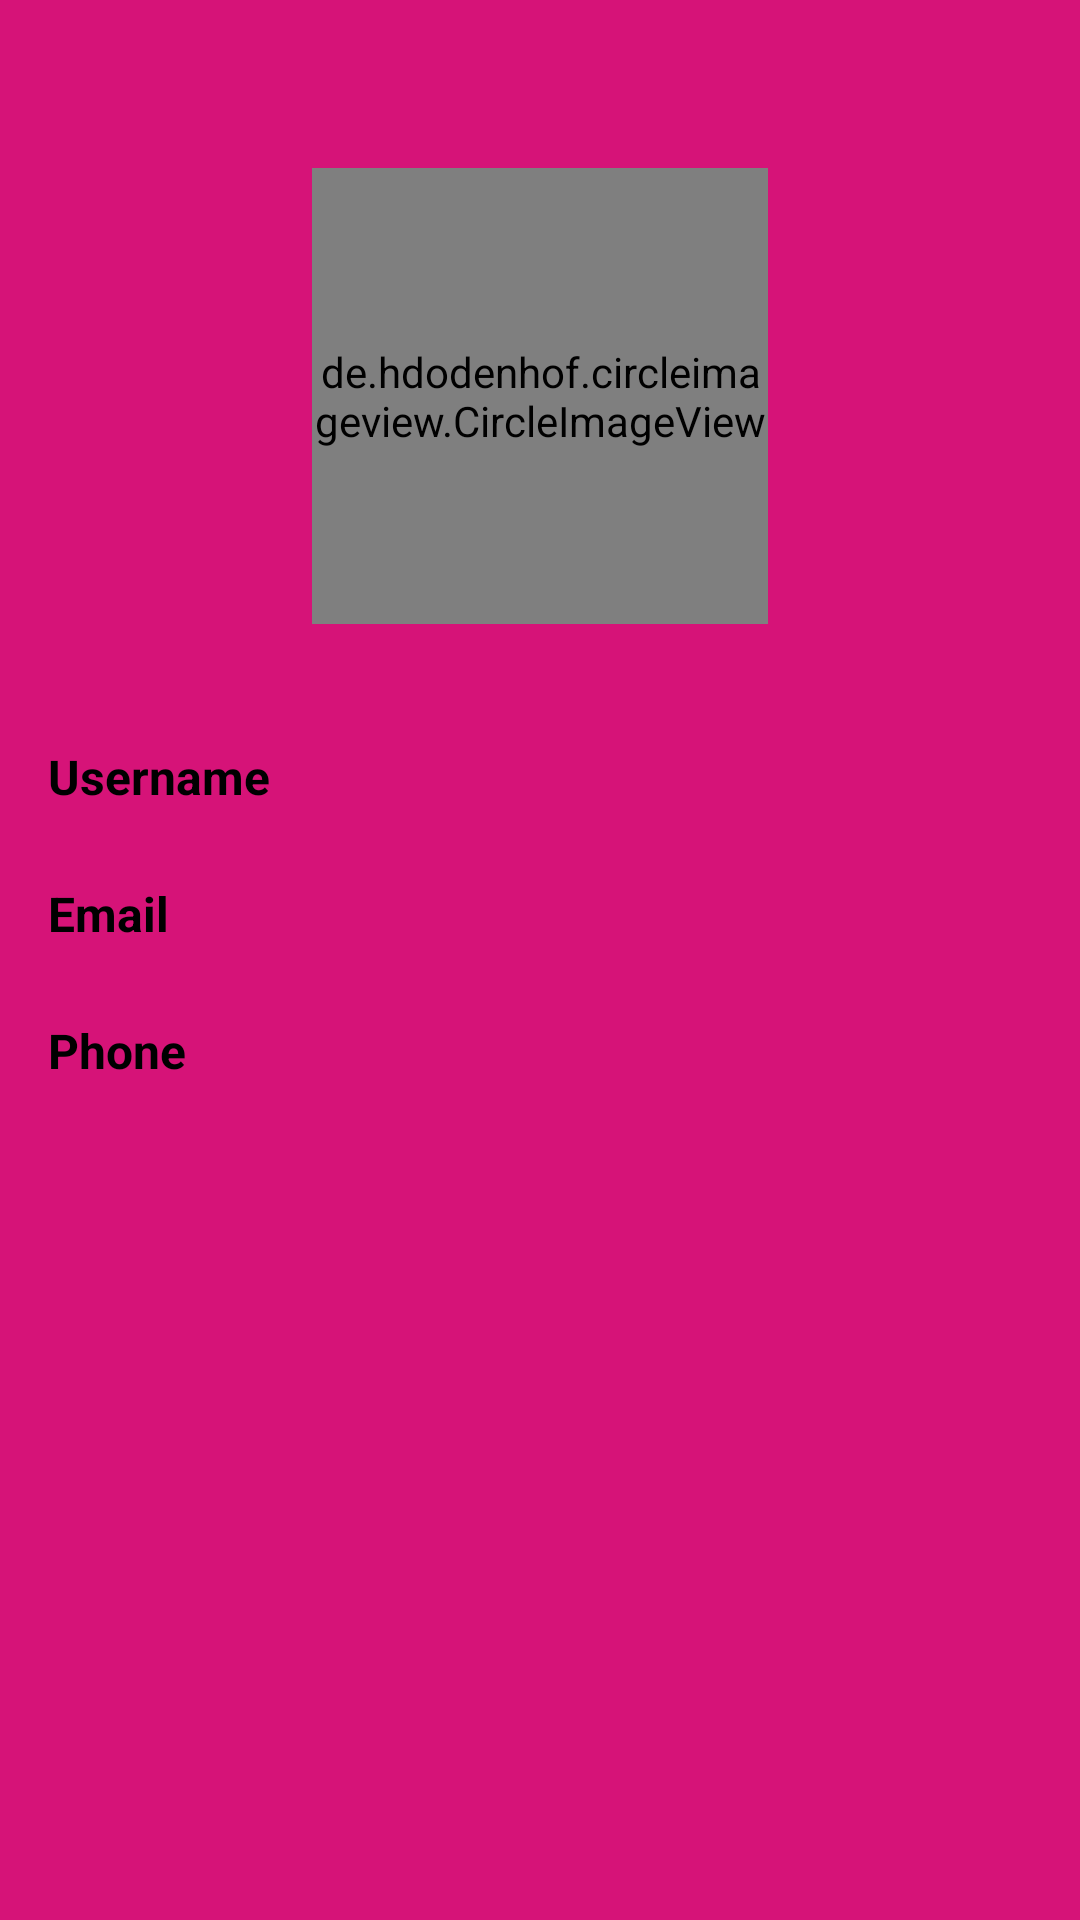

Write the Android layout XML for this screen, with the resource values it uses.
<!-- AndroidManifest.xml: application theme Theme.BulletinBoard -->
<!-- res/layout/activity_profile.xml -->
<?xml version="1.0" encoding="utf-8"?>
<FrameLayout xmlns:android="http://schemas.android.com/apk/res/android"
    xmlns:app="http://schemas.android.com/apk/res-auto"
    xmlns:tools="http://schemas.android.com/tools"
    android:layout_width="match_parent"
    android:layout_height="match_parent"
    tools:context=".presentation.main.ui.activity.ProfileActivity"
    android:background="@color/colorNavHeader">

    <androidx.constraintlayout.widget.ConstraintLayout
        android:layout_width="match_parent"
        android:layout_height="match_parent">

        <de.hdodenhof.circleimageview.CircleImageView
            android:id="@+id/imageProfile"
            android:layout_width="152dp"
            android:layout_height="152dp"
            android:layout_marginTop="56dp"
            android:scaleType="centerCrop"
            android:visibility="visible"
            android:src="@mipmap/ic_launcher_round"
            app:layout_constraintEnd_toEndOf="parent"
            app:layout_constraintStart_toStartOf="parent"
            app:layout_constraintTop_toTopOf="parent"
            tools:ignore="ContentDescription" />

        <androidx.constraintlayout.widget.Guideline
            android:id="@+id/guideline2"
            android:layout_width="wrap_content"
            android:layout_height="wrap_content"
            android:orientation="vertical"
            app:layout_constraintGuide_percent="0.4" />

        <TextView
            android:id="@+id/usernameTextProfile"
            android:layout_width="0dp"
            android:layout_height="wrap_content"
            android:layout_marginStart="8dp"
            android:layout_marginEnd="8dp"
            android:background="@drawable/spinner_background"
            android:padding="8dp"
            android:text="@string/username"
            android:textColor="@color/colorPrimaryDark"
            android:textSize="16sp"
            android:textStyle="bold"
            app:layout_constraintBottom_toBottomOf="@+id/detailsUsernameProfile"
            app:layout_constraintEnd_toStartOf="@+id/guideline2"
            app:layout_constraintStart_toStartOf="parent"
            app:layout_constraintTop_toTopOf="@+id/detailsUsernameProfile" />

        <TextView
            android:id="@+id/detailsUsernameProfile"
            android:layout_width="0dp"
            android:layout_height="wrap_content"
            android:layout_marginStart="8dp"
            android:layout_marginTop="32dp"
            android:layout_marginEnd="8dp"
            android:background="@drawable/spinner_background"
            android:padding="8dp"
            android:textColor="@color/colorPrimaryDark"
            android:textSize="16sp"
            android:textStyle="bold"
            app:layout_constraintEnd_toEndOf="parent"
            app:layout_constraintStart_toEndOf="@+id/guideline2"
            app:layout_constraintTop_toBottomOf="@+id/imageProfile" />

        <TextView
            android:id="@+id/emailTextProfile"
            android:layout_width="0dp"
            android:layout_height="wrap_content"
            android:layout_marginStart="8dp"
            android:layout_marginTop="8dp"
            android:layout_marginEnd="8dp"
            android:background="@drawable/spinner_background"
            android:padding="8dp"
            android:text="@string/email"
            android:textColor="@color/colorPrimaryDark"
            android:textSize="16sp"
            android:textStyle="bold"
            app:layout_constraintBottom_toBottomOf="@+id/detailsEmailProfile"
            app:layout_constraintEnd_toStartOf="@+id/guideline2"
            app:layout_constraintStart_toStartOf="parent"
            app:layout_constraintTop_toBottomOf="@+id/usernameTextProfile" />

        <TextView
            android:id="@+id/detailsEmailProfile"
            android:layout_width="0dp"
            android:layout_height="wrap_content"
            android:layout_marginStart="8dp"
            android:layout_marginTop="8dp"
            android:layout_marginEnd="8dp"
            android:background="@drawable/spinner_background"
            android:padding="8dp"
            android:textColor="@color/colorPrimaryDark"
            android:textSize="16sp"
            android:textStyle="bold"
            app:layout_constraintEnd_toEndOf="parent"
            app:layout_constraintStart_toEndOf="@+id/guideline2"
            app:layout_constraintTop_toBottomOf="@+id/detailsUsernameProfile" />

        <TextView
            android:id="@+id/phoneTextProfile"
            android:layout_width="0dp"
            android:layout_height="wrap_content"
            android:layout_marginStart="8dp"
            android:layout_marginEnd="8dp"
            android:background="@drawable/spinner_background"
            android:padding="8dp"
            android:text="@string/phone"
            android:textColor="@color/colorPrimaryDark"
            android:textSize="16sp"
            android:textStyle="bold"
            app:layout_constraintBottom_toBottomOf="@+id/detailsPhoneProfile"
            app:layout_constraintEnd_toStartOf="@+id/guideline2"
            app:layout_constraintStart_toStartOf="parent"
            app:layout_constraintTop_toTopOf="@+id/detailsPhoneProfile" />

        <TextView
            android:id="@+id/detailsPhoneProfile"
            android:layout_width="0dp"
            android:layout_height="wrap_content"
            android:layout_marginStart="8dp"
            android:layout_marginTop="8dp"
            android:layout_marginEnd="8dp"
            android:background="@drawable/spinner_background"
            android:padding="8dp"
            android:textColor="@color/colorPrimaryDark"
            android:textSize="16sp"
            android:textStyle="bold"
            app:layout_constraintEnd_toEndOf="parent"
            app:layout_constraintStart_toEndOf="@+id/guideline2"
            app:layout_constraintTop_toBottomOf="@+id/detailsEmailProfile" />

    </androidx.constraintlayout.widget.ConstraintLayout>
</FrameLayout>
<!-- resources referenced by this layout -->
<resources>
  <color name="colorNavHeader">#D61378</color>
  <color name="colorPrimaryDark">#000</color>
  <string name="email">Email</string>
  <string name="phone">Phone</string>
  <string name="username">Username</string>
  <style name="Theme.BulletinBoard" parent="Theme.MaterialComponents.DayNight.NoActionBar">
          
          <item name="colorPrimary">@color/purple_500</item>
          <item name="colorPrimaryVariant">@color/purple_700</item>
          <item name="colorOnPrimary">@color/colorAccent</item>
          
          <item name="colorSecondary">@color/teal_200</item>
          <item name="colorSecondaryVariant">@color/teal_700</item>
          <item name="colorOnSecondary">@color/black</item>
          
          <item name="android:statusBarColor">?attr/colorPrimaryVariant</item>
          
      </style>
  <color name="purple_500">#FF6200EE</color>
  <color name="purple_700">#FF3700B3</color>
  <color name="colorAccent">#fff</color>
  <color name="teal_200">#FF03DAC5</color>
  <color name="teal_700">#FF018786</color>
  <color name="black">#FF000000</color>
</resources>
